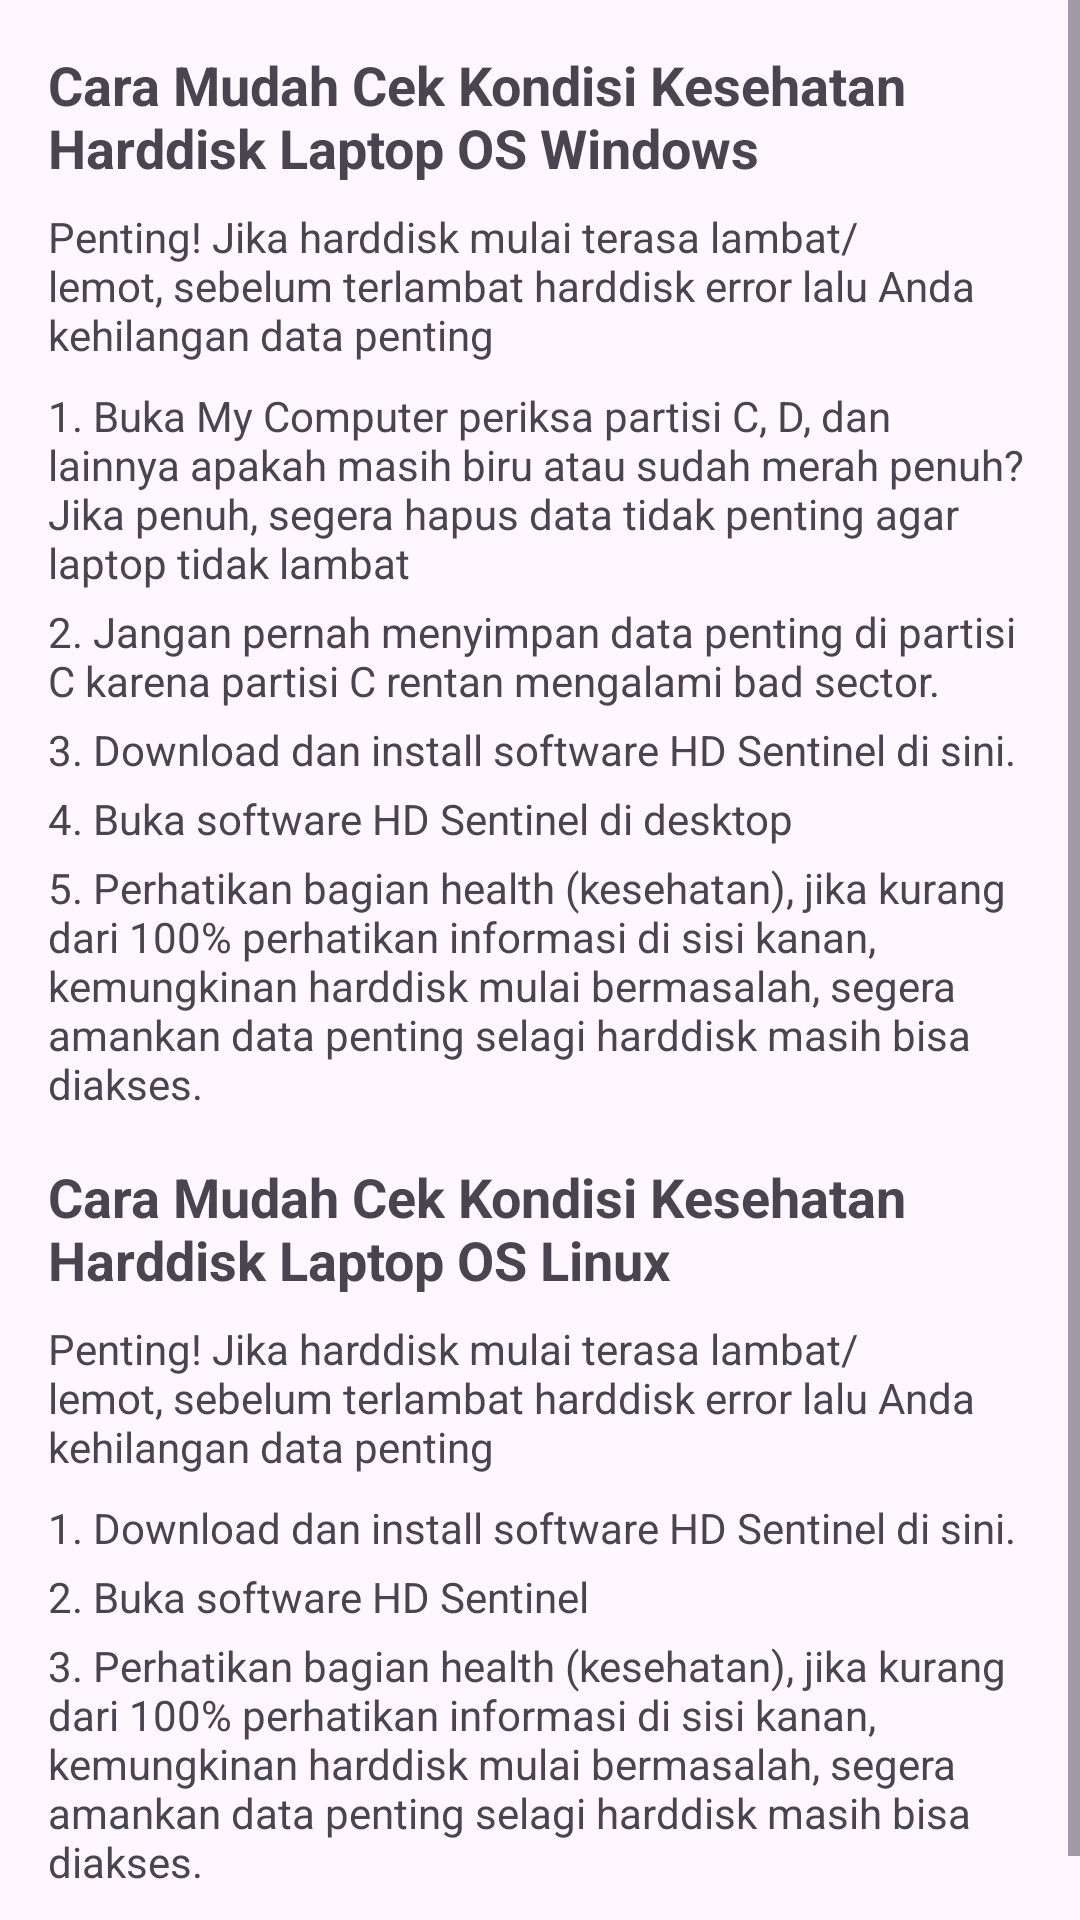

Android layout source for this screen:
<!-- AndroidManifest.xml: application theme Theme.ServiComp -->
<!-- res/layout/fragment_hardiskcheck.xml -->
<?xml version="1.0" encoding="utf-8"?>
<ScrollView xmlns:android="http://schemas.android.com/apk/res/android"
    android:layout_width="match_parent"
    android:layout_height="match_parent">

    <LinearLayout
        android:layout_width="match_parent"
        android:layout_height="wrap_content"
        android:orientation="vertical"
        android:padding="16dp">

        
        <TextView
            android:layout_width="wrap_content"
            android:layout_height="wrap_content"
            android:text="Cara Mudah Cek Kondisi Kesehatan Harddisk Laptop OS Windows"
            android:textStyle="bold"
            android:textSize="18sp"
            android:paddingBottom="8dp" />

        <TextView
            android:layout_width="wrap_content"
            android:layout_height="wrap_content"
            android:text="Penting! Jika harddisk mulai terasa lambat/lemot, sebelum terlambat harddisk error lalu Anda kehilangan data penting"
            android:paddingBottom="8dp" />

        <TextView
            android:layout_width="wrap_content"
            android:layout_height="wrap_content"
            android:text="1. Buka My Computer periksa partisi C, D, dan lainnya apakah masih biru atau sudah merah penuh? Jika penuh, segera hapus data tidak penting agar laptop tidak lambat"
            android:paddingBottom="4dp" />

        <TextView
            android:layout_width="wrap_content"
            android:layout_height="wrap_content"
            android:text="2. Jangan pernah menyimpan data penting di partisi C karena partisi C rentan mengalami bad sector."
            android:paddingBottom="4dp" />

        <TextView
            android:layout_width="wrap_content"
            android:layout_height="wrap_content"
            android:text="3. Download dan install software HD Sentinel di sini."
            android:paddingBottom="4dp" />

        <TextView
            android:layout_width="wrap_content"
            android:layout_height="wrap_content"
            android:text="4. Buka software HD Sentinel di desktop"
            android:paddingBottom="4dp" />

        <TextView
            android:layout_width="wrap_content"
            android:layout_height="wrap_content"
            android:text="5. Perhatikan bagian health (kesehatan), jika kurang dari 100% perhatikan informasi di sisi kanan, kemungkinan harddisk mulai bermasalah, segera amankan data penting selagi harddisk masih bisa diakses."
            android:paddingBottom="16dp" />

        
        <TextView
            android:layout_width="wrap_content"
            android:layout_height="wrap_content"
            android:text="Cara Mudah Cek Kondisi Kesehatan Harddisk Laptop OS Linux"
            android:textStyle="bold"
            android:textSize="18sp"
            android:paddingBottom="8dp" />

        <TextView
            android:layout_width="wrap_content"
            android:layout_height="wrap_content"
            android:text="Penting! Jika harddisk mulai terasa lambat/lemot, sebelum terlambat harddisk error lalu Anda kehilangan data penting"
            android:paddingBottom="8dp" />

        <TextView
            android:layout_width="wrap_content"
            android:layout_height="wrap_content"
            android:text="1. Download dan install software HD Sentinel di sini."
            android:paddingBottom="4dp" />

        <TextView
            android:layout_width="wrap_content"
            android:layout_height="wrap_content"
            android:text="2. Buka software HD Sentinel"
            android:paddingBottom="4dp" />

        <TextView
            android:layout_width="wrap_content"
            android:layout_height="wrap_content"
            android:text="3. Perhatikan bagian health (kesehatan), jika kurang dari 100% perhatikan informasi di sisi kanan, kemungkinan harddisk mulai bermasalah, segera amankan data penting selagi harddisk masih bisa diakses."
            android:paddingBottom="16dp" />

    </LinearLayout>
</ScrollView>
<!-- resources referenced by this layout -->
<resources>
  <style name="Theme.ServiComp" parent="Base.Theme.ServiComp" />
  <style name="Base.Theme.ServiComp" parent="Theme.Material3.DayNight.NoActionBar">
          
          
      </style>
</resources>
